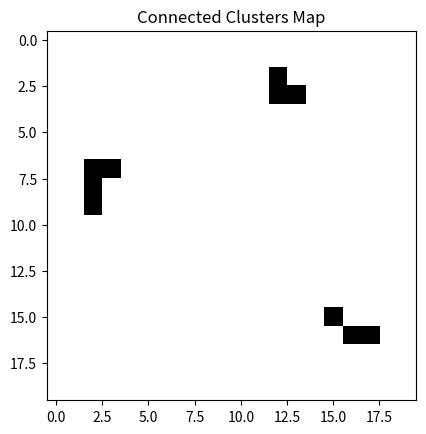

Write Python code to recreate this figure.
import numpy as np
import matplotlib.pyplot as plt
import random


class MapGen:
    @classmethod
    def generate_connected_clusters_map(cls, rows, cols, num_clusters, cluster_size_range, min_distance):
        """
        Generate a map with multiple clusters, ensuring constraints like free cell connectivity.

        Args:
            rows (int): Number of rows in the map.
            cols (int): Number of columns in the map.
            num_clusters (int): Number of clusters to generate.
            cluster_size_range (tuple): Range (min_size, max_size) for the number of '1's per cluster.
            min_distance (int): Minimum distance between cluster centers.

        Returns:
            np.ndarray: A 2D grid map with clusters marked as 1.
        """
        grid_map = np.zeros((rows, cols), dtype=int)
        cluster_centers = []

        def is_far_enough(new_center, centers):
            """Check if the new center is sufficiently far from existing centers."""
            for center in centers:
                if np.linalg.norm(np.array(new_center) - np.array(center)) < min_distance:
                    return False
            return True

        def is_valid_growth(new_x, new_y):
            """Check if the new position is valid for cluster growth."""
            # Ensure the position is within bounds and not already occupied
            if not (1 <= new_x < rows - 1 and 1 <= new_y < cols - 1):
                return False
            return grid_map[new_x, new_y] == 0

        def grow_cluster(center_x, center_y, cluster_size):
            """Grow a cluster starting from the given center."""
            cluster_cells = [(center_x, center_y)]
            grid_map[center_x, center_y] = 1

            while len(cluster_cells) < cluster_size:
                current_x, current_y = random.choice(cluster_cells)
                # Allow diagonal growth
                directions = [
                    (0, 1), (0, -1), (1, 0), (-1, 0),
                    (1, 1), (1, -1), (-1, 1), (-1, -1)
                ]
                random.shuffle(directions)

                for dx, dy in directions:
                    new_x, new_y = current_x + dx, current_y + dy
                    if is_valid_growth(new_x, new_y):
                        grid_map[new_x, new_y] = 1
                        cluster_cells.append((new_x, new_y))
                        break

        def ensure_full_connectivity():
            """Ensure all free cells are connected."""
            visited = np.zeros_like(grid_map, dtype=bool)

            def flood_fill(x, y):
                """Perform a flood-fill algorithm."""
                stack = [(x, y)]
                while stack:
                    cx, cy = stack.pop()
                    if visited[cx, cy]:
                        continue
                    visited[cx, cy] = True
                    for dx, dy in [(0, 1), (0, -1), (1, 0), (-1, 0)]:
                        nx, ny = cx + dx, cy + dy
                        if 0 <= nx < rows and 0 <= ny < cols and not visited[nx, ny] and grid_map[nx, ny] == 0:
                            stack.append((nx, ny))

            # Find the first free cell to start the flood-fill
            free_cells = np.argwhere(grid_map == 0)
            if len(free_cells) == 0:
                return

            first_free_cell = free_cells[0]
            flood_fill(first_free_cell[0], first_free_cell[1])

            # Check for unvisited free cells and convert them to obstacles
            for r in range(rows):
                for c in range(cols):
                    if grid_map[r, c] == 0 and not visited[r, c]:
                        grid_map[r, c] = 1  # Convert isolated free cells to obstacles

        # Step 1: Generate distinct cluster centers
        while len(cluster_centers) < num_clusters:
            center_x = np.random.randint(1, rows - 1)
            center_y = np.random.randint(1, cols - 1)
            if is_far_enough((center_x, center_y), cluster_centers):
                cluster_centers.append((center_x, center_y))

        # Step 2: Grow clusters
        for center_x, center_y in cluster_centers:
            cluster_size = np.random.randint(cluster_size_range[0], cluster_size_range[1] + 1)
            grow_cluster(center_x, center_y, cluster_size)

        # Step 3: Ensure all free cells are connected
        ensure_full_connectivity()

        return grid_map


# Main code for testing
if __name__ == "__main__":
    map_generator = MapGen()
    connected_clusters_map = map_generator.generate_connected_clusters_map(
        rows=20, cols=20, num_clusters=3, cluster_size_range=(3, 4), min_distance=5
    )
    print("Generated Map:")
    print(connected_clusters_map)

    # Visualize the map
    plt.imshow(connected_clusters_map, cmap="Greys", origin="upper")
    plt.title("Connected Clusters Map")
    plt.show()
